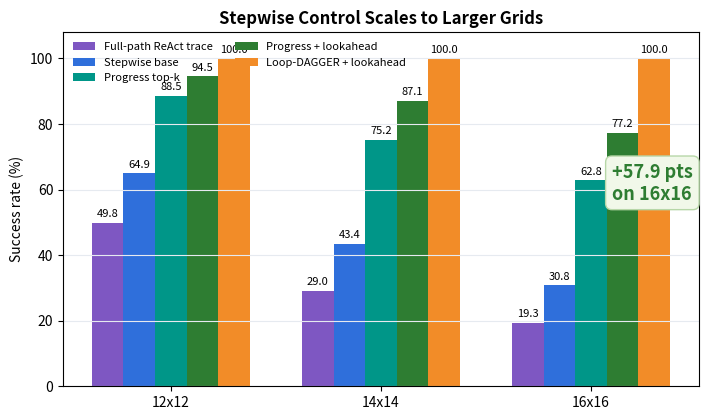
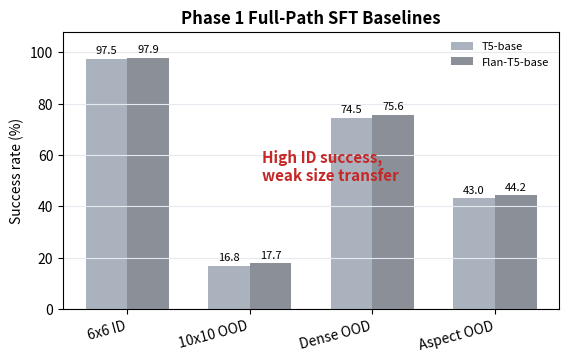
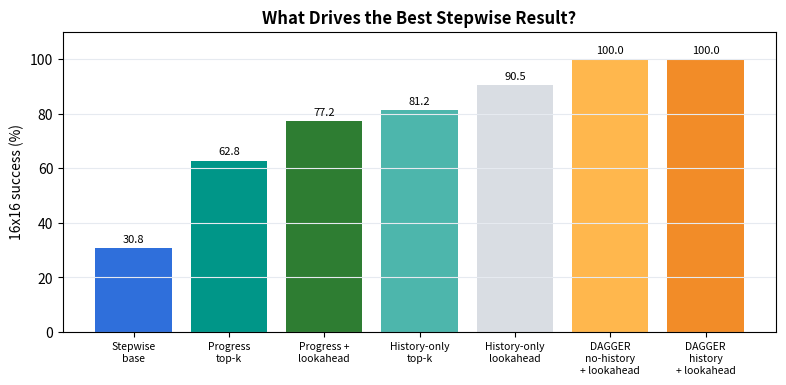
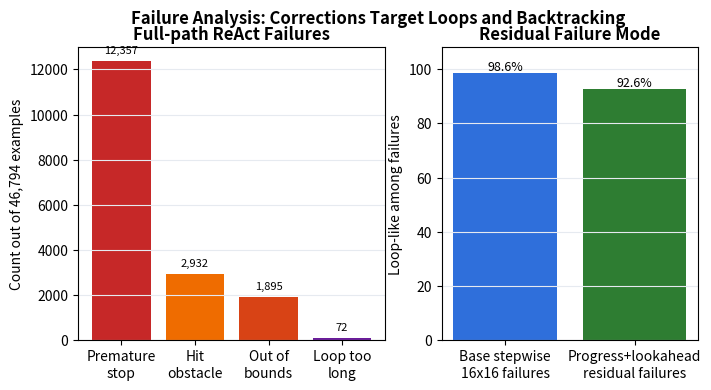
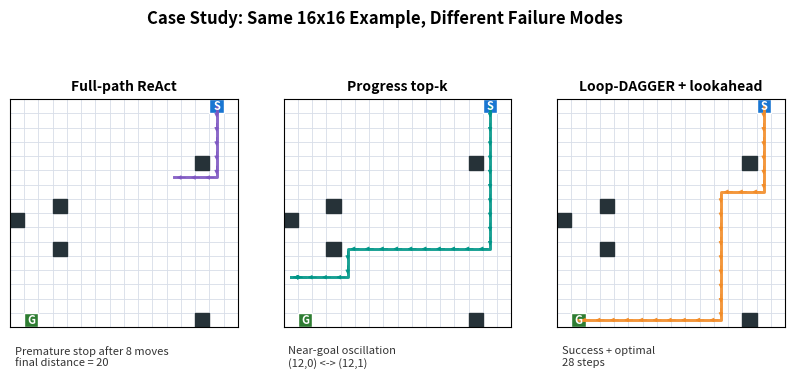
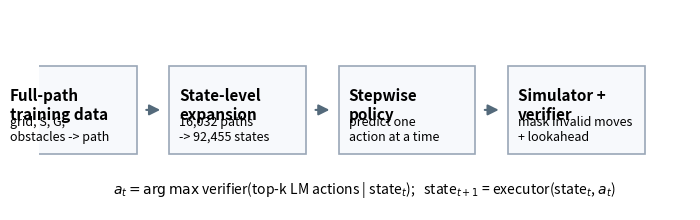

Reproduce these figures in Python, in order.
"""Generate the full set of poster assets from curated results.

Pipeline stage: final visualization assembly.
Inputs: embedded summary values and selected example trajectories.
Outputs: PNG/SVG assets in poster_assets and design-input directories.
Typical caller: manual poster refresh before presentation.
"""

from __future__ import annotations

from pathlib import Path

import matplotlib

matplotlib.use("Agg")
import matplotlib.pyplot as plt
from matplotlib.patches import Rectangle, FancyArrowPatch


OUT = Path("poster_assets")
OUT.mkdir(exist_ok=True)

COLORS = {
    "full": "#8A8F98",
    "react": "#7E57C2",
    "base": "#2F6FDB",
    "topk": "#009688",
    "lookahead": "#2E7D32",
    "dagger": "#F28C28",
    "red": "#C62828",
    "grid": "#D8DEE9",
    "obstacle": "#263238",
    "start": "#1976D2",
    "goal": "#2E7D32",
}


def save(fig, name: str) -> None:
    fig.savefig(OUT / f"{name}.png", dpi=220, bbox_inches="tight")
    fig.savefig(OUT / f"{name}.svg", bbox_inches="tight")
    plt.close(fig)


def label_bars(ax, bars, fmt="{:.1f}"):
    for b in bars:
        h = b.get_height()
        if h != h:
            continue
        ax.text(
            b.get_x() + b.get_width() / 2,
            h + 1.2,
            fmt.format(h),
            ha="center",
            va="bottom",
            fontsize=8,
        )


def main_results():
    labels = ["12x12", "14x14", "16x16"]
    methods = [
        ("Full-path ReAct trace", [49.8, 29.0, 19.3], COLORS["react"]),
        ("Stepwise base", [64.9, 43.4, 30.8], COLORS["base"]),
        ("Progress top-k", [88.5, 75.2, 62.8], COLORS["topk"]),
        ("Progress + lookahead", [94.5, 87.1, 77.2], COLORS["lookahead"]),
        ("Loop-DAGGER + lookahead", [100.0, 100.0, 100.0], COLORS["dagger"]),
    ]
    fig, ax = plt.subplots(figsize=(8.2, 4.6))
    x = range(len(labels))
    width = 0.15
    offsets = [(-2 + i) * width for i in range(len(methods))]
    for off, (name, vals, color) in zip(offsets, methods):
        bars = ax.bar([i + off for i in x], vals, width, label=name, color=color)
        label_bars(ax, bars)
    ax.set_ylabel("Success rate (%)")
    ax.set_ylim(0, 108)
    ax.set_xticks(list(x), labels)
    ax.set_title("Stepwise Control Scales to Larger Grids", fontweight="bold")
    ax.grid(axis="y", color="#E6EAF0", linewidth=0.8)
    ax.legend(ncols=2, fontsize=8, frameon=False, loc="upper left")
    ax.text(
        2.1,
        57,
        "+57.9 pts\non 16x16",
        fontsize=13,
        fontweight="bold",
        color=COLORS["lookahead"],
        bbox=dict(boxstyle="round,pad=0.35", fc="#F1F8E9", ec="#B7D7A8"),
    )
    save(fig, "main_results_sizegen")


def phase1_baselines():
    labels = ["6x6 ID", "10x10 OOD", "Dense OOD", "Aspect OOD"]
    t5 = [97.5, 16.8, 74.5, 43.0]
    flan = [97.9, 17.7, 75.6, 44.2]
    fig, ax = plt.subplots(figsize=(6.4, 3.6))
    x = range(len(labels))
    width = 0.34
    b1 = ax.bar([i - width / 2 for i in x], t5, width, label="T5-base", color="#AAB2BD")
    b2 = ax.bar([i + width / 2 for i in x], flan, width, label="Flan-T5-base", color=COLORS["full"])
    label_bars(ax, b1)
    label_bars(ax, b2)
    ax.set_ylim(0, 108)
    ax.set_ylabel("Success rate (%)")
    ax.set_xticks(list(x), labels, rotation=15, ha="right")
    ax.set_title("Phase 1 Full-Path SFT Baselines", fontweight="bold")
    ax.grid(axis="y", color="#E6EAF0", linewidth=0.8)
    ax.legend(frameon=False, fontsize=8)
    ax.text(
        1.1,
        50,
        "High ID success,\nweak size transfer",
        fontsize=11,
        color=COLORS["red"],
        fontweight="bold",
    )
    save(fig, "phase1_baselines")


def ablation_16x16():
    labels = [
        "Stepwise\nbase",
        "Progress\ntop-k",
        "Progress +\nlookahead",
        "History-only\ntop-k",
        "History-only\nlookahead",
        "DAGGER\nno-history\n+ lookahead",
        "DAGGER\nhistory\n+ lookahead",
    ]
    vals = [30.8, 62.8, 77.2, 81.2, 90.5, 100.0, 100.0]
    colors = [
        COLORS["base"],
        COLORS["topk"],
        COLORS["lookahead"],
        "#4DB6AC",
        "#D9DDE3",
        "#FFB74D",
        COLORS["dagger"],
    ]
    fig, ax = plt.subplots(figsize=(9.2, 3.9))
    xs = range(len(labels))
    heights = [v if v is not None else 0 for v in vals]
    bars = ax.bar(xs, heights, color=colors)
    for i, (bar, val) in enumerate(zip(bars, vals)):
        ax.text(i, val + 1.4, f"{val:.1f}", ha="center", va="bottom", fontsize=8)
    ax.set_ylim(0, 110)
    ax.set_ylabel("16x16 success (%)")
    ax.set_xticks(list(xs), labels, fontsize=7.5)
    ax.set_title("What Drives the Best Stepwise Result?", fontweight="bold")
    ax.grid(axis="y", color="#E6EAF0", linewidth=0.8)
    save(fig, "stepwise_ablation_16x16")


def failure_analysis():
    fig, axes = plt.subplots(1, 2, figsize=(8.0, 3.8), gridspec_kw={"width_ratios": [1.2, 1]})
    ax = axes[0]
    types = ["Premature\nstop", "Hit\nobstacle", "Out of\nbounds", "Loop too\nlong"]
    counts = [12357, 2932, 1895, 72]
    bars = ax.bar(types, counts, color=[COLORS["red"], "#EF6C00", "#D84315", "#6A1B9A"])
    for b, c in zip(bars, counts):
        ax.text(b.get_x() + b.get_width() / 2, c + 350, f"{c:,}", ha="center", fontsize=8)
    ax.set_title("Full-path ReAct Failures", fontweight="bold")
    ax.set_ylabel("Count out of 46,794 examples")
    ax.grid(axis="y", color="#E6EAF0", linewidth=0.8)

    ax = axes[1]
    labels = ["Base stepwise\n16x16 failures", "Progress+lookahead\nresidual failures"]
    loop_rates = [98.6, 92.6]
    bars = ax.bar(labels, loop_rates, color=[COLORS["base"], COLORS["lookahead"]])
    for b, v in zip(bars, loop_rates):
        ax.text(b.get_x() + b.get_width() / 2, v + 1, f"{v:.1f}%", ha="center", fontsize=9)
    ax.set_ylim(0, 108)
    ax.set_ylabel("Loop-like among failures")
    ax.set_title("Residual Failure Mode", fontweight="bold")
    ax.grid(axis="y", color="#E6EAF0", linewidth=0.8)
    fig.suptitle("Failure Analysis: Corrections Target Loops and Backtracking", fontweight="bold")
    save(fig, "failure_analysis")


def draw_grid(ax, title, trajectory, color, annotate, obstacles, start, goal, shortest=None):
    n = 16
    ax.set_xlim(-0.5, n - 0.5)
    ax.set_ylim(n - 0.5, -0.5)
    ax.set_aspect("equal")
    ax.set_xticks([])
    ax.set_yticks([])
    for r in range(n):
        for c in range(n):
            ax.add_patch(Rectangle((c - 0.5, r - 0.5), 1, 1, fill=False, ec=COLORS["grid"], lw=0.45))
    for r, c in obstacles:
        ax.add_patch(Rectangle((c - 0.5, r - 0.5), 1, 1, fc=COLORS["obstacle"], ec=COLORS["obstacle"]))
    sr, sc = start
    gr, gc = goal
    ax.add_patch(Rectangle((sc - 0.5, sr - 0.5), 1, 1, fc=COLORS["start"], ec="white"))
    ax.text(sc, sr, "S", color="white", ha="center", va="center", fontweight="bold", fontsize=8)
    ax.add_patch(Rectangle((gc - 0.5, gr - 0.5), 1, 1, fc=COLORS["goal"], ec="white"))
    ax.text(gc, gr, "G", color="white", ha="center", va="center", fontweight="bold", fontsize=8)
    if trajectory:
        xs = [c for r, c in trajectory]
        ys = [r for r, c in trajectory]
        ax.plot(xs, ys, color=color, lw=2.1, alpha=0.9)
        for (r1, c1), (r2, c2) in zip(trajectory[:-1], trajectory[1:]):
            if (r1, c1) == (r2, c2):
                continue
            ax.add_patch(
                FancyArrowPatch(
                    (c1, r1),
                    (c2, r2),
                    arrowstyle="-|>",
                    mutation_scale=6,
                    color=color,
                    lw=0.7,
                    alpha=0.9,
                )
            )
    ax.set_title(title, fontsize=10, fontweight="bold")
    ax.text(
        0.02,
        -0.08,
        annotate,
        transform=ax.transAxes,
        fontsize=8,
        va="top",
        ha="left",
        color="#333",
    )


def case_study():
    start = (0, 14)
    goal = (15, 1)
    obstacles = [(4, 13), (7, 3), (8, 0), (10, 3), (15, 13)]
    react_traj = [(0, 14), (1, 14), (2, 14), (3, 14), (4, 14), (5, 14), (5, 13), (5, 12), (5, 11)]
    topk_traj = [
        (0, 14),
        (1, 14),
        (2, 14),
        (3, 14),
        (4, 14),
        (5, 14),
        (6, 14),
        (7, 14),
        (8, 14),
        (9, 14),
        (10, 14),
        (10, 13),
        (10, 12),
        (10, 11),
        (10, 10),
        (10, 9),
        (10, 8),
        (10, 7),
        (10, 6),
        (10, 5),
        (10, 4),
        (11, 4),
        (12, 4),
        (12, 3),
        (12, 2),
        (12, 1),
        (12, 0),
        (12, 1),
        (12, 0),
        (12, 1),
        (12, 0),
    ]
    final_traj = [
        (0, 14),
        (1, 14),
        (2, 14),
        (3, 14),
        (4, 14),
        (5, 14),
        (6, 14),
        (6, 13),
        (6, 12),
        (6, 11),
        (7, 11),
        (8, 11),
        (9, 11),
        (10, 11),
        (11, 11),
        (12, 11),
        (13, 11),
        (14, 11),
        (15, 11),
        (15, 10),
        (15, 9),
        (15, 8),
        (15, 7),
        (15, 6),
        (15, 5),
        (15, 4),
        (15, 3),
        (15, 2),
        (15, 1),
    ]
    fig, axes = plt.subplots(1, 3, figsize=(10.0, 4.2))
    draw_grid(
        axes[0],
        "Full-path ReAct",
        react_traj,
        COLORS["react"],
        "Premature stop after 8 moves\nfinal distance = 20",
        obstacles,
        start,
        goal,
    )
    draw_grid(
        axes[1],
        "Progress top-k",
        topk_traj,
        COLORS["topk"],
        "Near-goal oscillation\n(12,0) <-> (12,1)",
        obstacles,
        start,
        goal,
    )
    draw_grid(
        axes[2],
        "Loop-DAGGER + lookahead",
        final_traj,
        COLORS["dagger"],
        "Success + optimal\n28 steps",
        obstacles,
        start,
        goal,
    )
    fig.suptitle("Case Study: Same 16x16 Example, Different Failure Modes", fontweight="bold")
    save(fig, "case_study_16x16")


def workflow():
    fig, ax = plt.subplots(figsize=(8.4, 2.6))
    ax.axis("off")
    boxes = [
        ("Full-path\ntraining data", "grid, S, G,\nobstacles -> path"),
        ("State-level\nexpansion", "16,032 paths\n-> 92,455 states"),
        ("Stepwise\npolicy", "predict one\naction at a time"),
        ("Simulator +\nverifier", "mask invalid moves\n+ lookahead"),
    ]
    xs = [0.05, 0.31, 0.57, 0.83]
    for i, ((title, body), x) in enumerate(zip(boxes, xs)):
        ax.add_patch(Rectangle((x - 0.11, 0.28), 0.21, 0.44, fc="#F7F9FC", ec="#9AA7B7", lw=1.2))
        ax.text(x - 0.095, 0.61, title, fontsize=11, fontweight="bold", va="top")
        ax.text(x - 0.095, 0.47, body, fontsize=9, va="top")
        if i < len(xs) - 1:
            ax.add_patch(FancyArrowPatch((x + 0.11, 0.5), (xs[i + 1] - 0.12, 0.5), arrowstyle="-|>", mutation_scale=16, lw=1.5, color="#546A7B"))
    ax.text(
        0.5,
        0.08,
        r"$a_t = \arg\max$ verifier(top-k LM actions | state$_t$);   state$_{t+1}$ = executor(state$_t$, $a_t$)",
        ha="center",
        fontsize=10,
    )
    save(fig, "workflow_stepwise_executor")


def main():
    main_results()
    phase1_baselines()
    ablation_16x16()
    failure_analysis()
    case_study()
    workflow()


if __name__ == "__main__":
    main()
